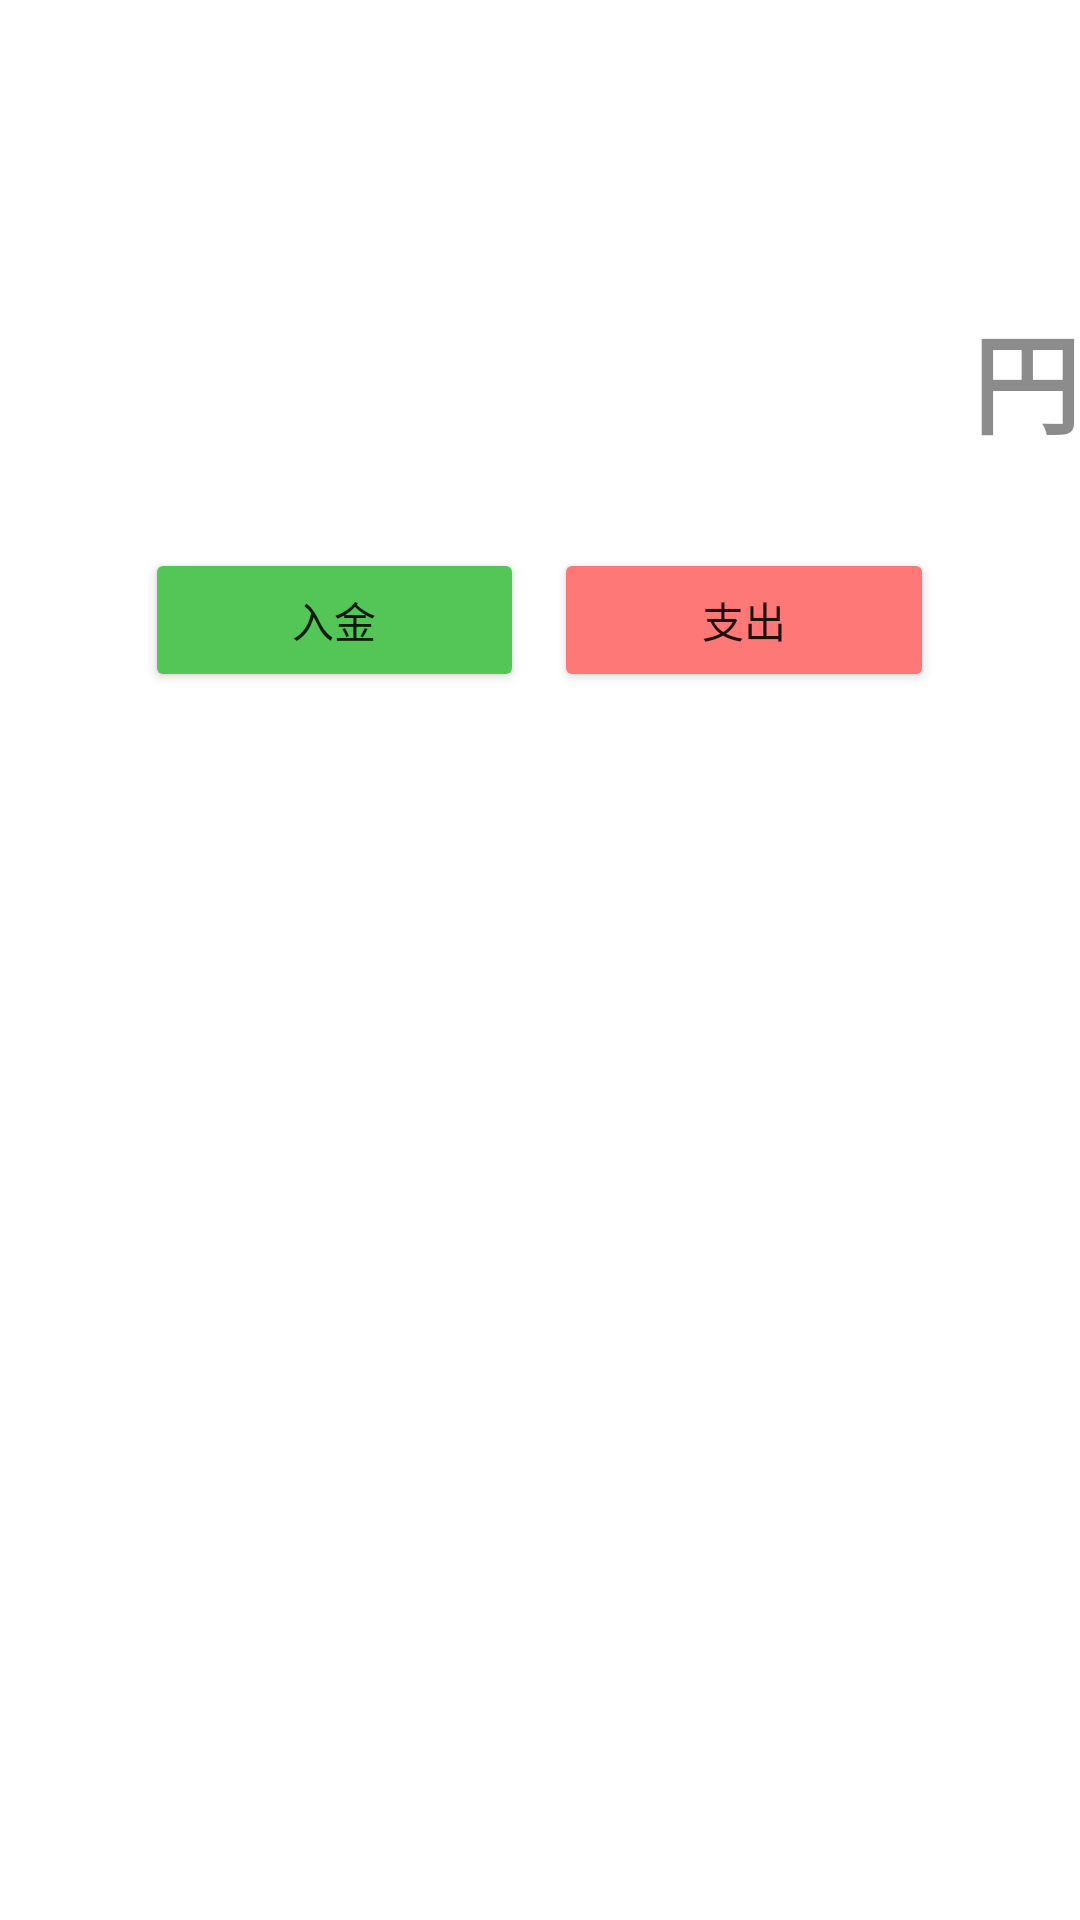

Produce the Android XML layout that renders to this screen, including the resource entries it uses.
<!-- AndroidManifest.xml: application theme Theme.Kaji_pocket -->
<!-- res/layout/fragment_add_money.xml -->
<?xml version="1.0" encoding="utf-8"?>
<androidx.constraintlayout.widget.ConstraintLayout xmlns:android="http://schemas.android.com/apk/res/android"
    xmlns:app="http://schemas.android.com/apk/res-auto"
    xmlns:tools="http://schemas.android.com/tools"
    android:layout_width="match_parent"
    android:layout_height="match_parent">



    <TextView
        android:id="@+id/moneyTitle"
        android:layout_width="wrap_content"
        android:layout_height="wrap_content"
        android:text="@string/currency"
        android:textColor="@color/gray"
        android:textSize="36sp"
        android:textStyle="bold"
        android:layout_marginTop="100dp"
        app:layout_constraintEnd_toEndOf="parent"
        app:layout_constraintTop_toTopOf="parent" />

    <EditText
        android:id="@+id/moneyValue"
        android:layout_width="0dp"
        android:layout_height="0dp"
        android:maxLines="1"
        android:paddingEnd="10dp"
        tools:text="0"
        android:textSize="36sp"
        android:background="@null"
        android:textColor="@color/lifeBlack"
        android:textAlignment="viewEnd"
        app:layout_constraintBottom_toBottomOf="@+id/moneyTitle"
        app:layout_constraintEnd_toStartOf="@+id/moneyTitle"
        app:layout_constraintStart_toStartOf="parent"
        app:layout_constraintTop_toTopOf="@+id/moneyTitle" />



    <LinearLayout
        android:layout_width="match_parent"
        android:layout_height="wrap_content"
        android:orientation="horizontal"
        android:weightSum="4"
        app:layout_constraintTop_toBottomOf="@+id/moneyValue"
        android:padding="10dp"
        android:layout_marginTop="20dp"
        tools:layout_editor_absoluteX="10dp">

        <View
            android:layout_width="0dp"
            android:layout_height="0dp"
            android:layout_weight="1"/>

        <Button
            android:id="@+id/submitIncomeButton"
            android:layout_width="wrap_content"
            android:layout_height="wrap_content"
            android:layout_weight="1"
            android:layout_marginEnd="5dp"
            android:backgroundTint="@color/green"
            android:text="@string/deposit" />

        <Button
            android:id="@+id/submitExpenditureButton"
            android:layout_width="wrap_content"
            android:layout_height="wrap_content"
            android:layout_weight="1"
            android:layout_marginStart="5dp"
            android:backgroundTint="@color/red"
            android:text="@string/expenditure" />

        <View
            android:layout_width="0dp"
            android:layout_height="0dp"
            android:layout_weight="1"/>
    </LinearLayout>



</androidx.constraintlayout.widget.ConstraintLayout>
<!-- resources referenced by this layout -->
<resources>
  <color name="gray">#8C8C8C</color>
  <color name="green">#53C657</color>
  <color name="lifeBlack">#191919</color>
  <color name="red">#FF7878</color>
  <string name="currency">円</string>
  <string name="deposit">入金</string>
  <string name="expenditure">支出</string>
  <style name="Theme.Kaji_pocket" parent="Theme.MaterialComponents.DayNight.DarkActionBar">
          
          <item name="colorPrimary">@color/lifeGreen</item>
          <item name="colorPrimaryVariant">@color/lifeGreen_dark</item>
          <item name="colorOnPrimary">@color/white</item>
          
          <item name="colorSecondary">@color/lifeGreen</item>
          <item name="colorSecondaryVariant">@color/lifeGreen_dark</item>
          <item name="colorOnSecondary">@color/lifeBlack</item>
          
          <item name="android:statusBarColor" tools:targetApi="l">?attr/colorPrimaryVariant</item>
          
      </style>
  <color name="lifeGreen">#70DF75</color>
  <color name="lifeGreen_dark">#58955B</color>
  <color name="white">#FFFFFFFF</color>
</resources>
